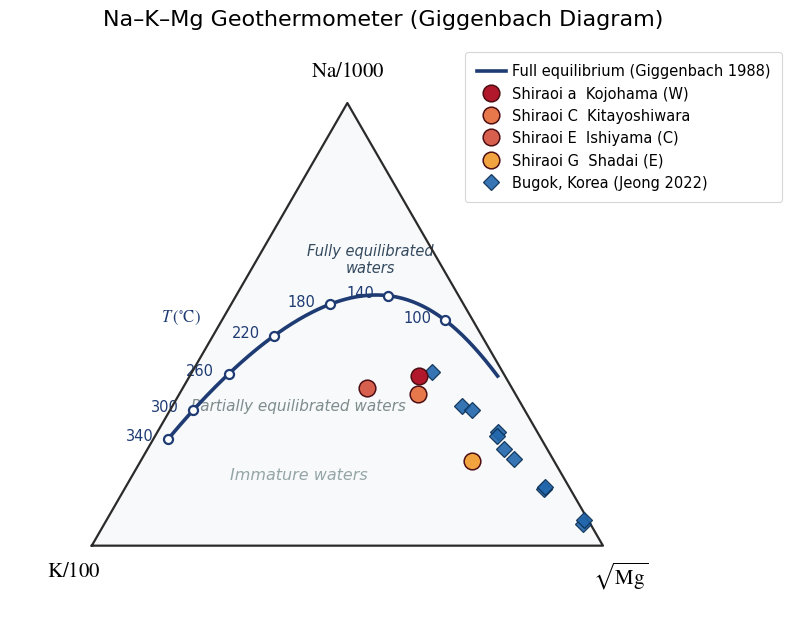

Here is the Python script that generated this plot:
# -*- coding: utf-8 -*-
"""
Sci16 fig2 : Giggenbach (1988) Na-K-Mg ternary geothermometer (simple, readable)
  - single full-equilibrium curve with temperature ticks (100-340 C)
  - three fields (Fully / Partially equilibrated / Immature waters)
  - data: Shiraoi (Shigeno 2011, 4 districts) + Bugok (Jeong 2022)
All input data are from published papers (JOGMEC-unrelated).
Output: fig2_giggenbach.png
"""
import numpy as np
import matplotlib.pyplot as plt
from matplotlib import rcParams
rcParams['font.family'] = 'Times New Roman'
rcParams['mathtext.fontset'] = 'stix'
rcParams['axes.linewidth'] = 1.2

S3 = np.sqrt(3.0) / 2.0
VK, VMG, VNA = np.array([0, 0]), np.array([1, 0]), np.array([0.5, S3])

def tern(na, k, mg):
    na = np.asarray(na, float); k = np.asarray(k, float); mg = np.asarray(mg, float)
    sNa, sK, sMg = na / 1000.0, k / 100.0, np.sqrt(mg)
    tot = sNa + sK + sMg
    fNa, fK, fMg = sNa / tot, sK / tot, sMg / tot
    x = fK * VK[0] + fMg * VMG[0] + fNa * VNA[0]
    y = fNa * VNA[1]
    return x, y

# full equilibrium curve
T = np.linspace(60, 340, 400)
TK = T + 273.15
Na0 = 10.0 ** (1390.0 / TK - 1.75)
Mg0 = 1.0 / 10.0 ** (14.0 - 4410.0 / TK)
xc, yc = tern(Na0, 1.0, Mg0)

fig, ax = plt.subplots(figsize=(8.4, 7.6))
ax.set_aspect('equal'); ax.axis('off')

tri = np.array([VK, VMG, VNA, VK])
ax.fill(tri[:, 0], tri[:, 1], color='#f7f9fb', zorder=0)
ax.plot(tri[:, 0], tri[:, 1], color='#2b2b2b', lw=1.6, zorder=5)

# --- field labels: "Fully equilibrated waters" ABOVE the curve ---
ax.text(0.545, 0.560, 'Fully equilibrated\nwaters', ha='center', va='center',
        style='italic', fontsize=10.5, color='#34495e', linespacing=1.2)
ax.text(0.405, 0.265, 'Partially equilibrated waters', ha='center',
        style='italic', fontsize=11, color='#7f8c8d')
ax.text(0.405, 0.130, 'Immature waters', ha='center',
        style='italic', fontsize=11.5, color='#95a5a6')

# full equilibrium curve
ax.plot(xc, yc, color='#1f3b73', lw=2.6, zorder=6,
        label='Full equilibrium (Giggenbach 1988)')

# temperature ticks on the curve
for tt in [100, 140, 180, 220, 260, 300, 340]:
    tk = tt + 273.15
    na = 10.0 ** (1390.0 / tk - 1.75); mg = 1.0 / 10.0 ** (14.0 - 4410.0 / tk)
    xt, yt = tern(na, 1.0, mg)
    ax.plot(xt, yt, 'o', ms=6.5, mfc='white', mec='#1f3b73', mew=1.6, zorder=7)
    ax.text(xt - 0.028, yt + 0.006, f'{tt}', fontsize=10.5, color='#1f3b73',
            ha='right', va='center')
ax.text(0.135, 0.44, r'$T\,(^{\circ}\mathrm{C})$', fontsize=12,
        color='#1f3b73', style='italic')

# --- data ---
shiraoi = {
    'a  Kojohama (W)':  (1150.0, 50.6, 1.8, '#B2182B'),
    'C  Kitayoshiwara': (402.5, 22.5, 0.3, '#E6784B'),
    'E  Ishiyama (C)':  (625.0, 50.0, 0.4, '#D6604D'),
    'G  Shadai (E)':    (540.0, 45.5, 3.4, '#F1A340'),
}
for lab, (na, k, mg, col) in shiraoi.items():
    x, y = tern(na, k, mg)
    ax.plot(x, y, 'o', ms=12, mfc=col, mec='#4d0f14', mew=1.1,
            zorder=9, label='Shiraoi ' + lab)

bugok = [(93.2,3.58,0.12),(88.7,3.43,0.08),(96.7,3.81,0.38),(78.7,2.92,0.02),
         (74.2,2.13,1.93),(66.7,2.00,0.03),(83.7,2.94,0.01),(89.5,3.04,0.03),
         (91.1,3.02,0.06),(65.2,0.81,1.07),(75.6,2.69,0.22)]
bx, by = tern([b[0] for b in bugok], [b[1] for b in bugok], [b[2] for b in bugok])
ax.plot(bx, by, 'D', ms=8, mfc='#2166AC', mec='#0b2e52', mew=0.9,
        alpha=0.9, zorder=8, label='Bugok, Korea (Jeong 2022)')

# vertex labels
ax.text(VNA[0], VNA[1] + 0.045, r'$\mathrm{Na}/1000$', ha='center', va='bottom', fontsize=15)
ax.text(VK[0] - 0.035, VK[1] - 0.028, r'$\mathrm{K}/100$', ha='center', va='top', fontsize=15)
ax.text(VMG[0] + 0.035, VMG[1] - 0.028, r'$\sqrt{\mathrm{Mg}}$', ha='center', va='top', fontsize=15)

leg = ax.legend(loc='upper left', bbox_to_anchor=(0.60, 1.00), frameon=True,
                fontsize=10.5, handletextpad=0.4, borderpad=0.8)
leg.get_frame().set_edgecolor('#cccccc'); leg.get_frame().set_linewidth(0.8)

ax.set_title('Na–K–Mg Geothermometer (Giggenbach Diagram)', fontsize=16, pad=14)
ax.set_xlim(-0.16, 1.30); ax.set_ylim(-0.12, 0.98)

plt.tight_layout()
plt.savefig('fig2_giggenbach.png', dpi=220, bbox_inches='tight', facecolor='white')
print('saved fig2_giggenbach.png (simple, Fully-label above curve)')
